Photos from the image-classification dataset "Train_dataset" in the GitHub repository JaeYoung1212/Yolo11n-cls_train. Its 2 classes are: stop sign, yield sign.

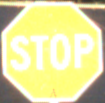
Label: stop sign

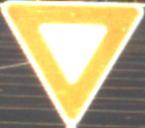
Label: yield sign

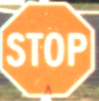
Label: stop sign

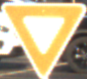
Label: yield sign

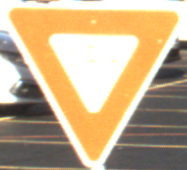
Label: yield sign

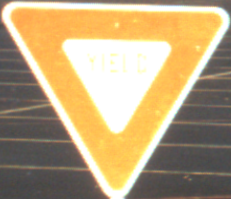
Label: yield sign
